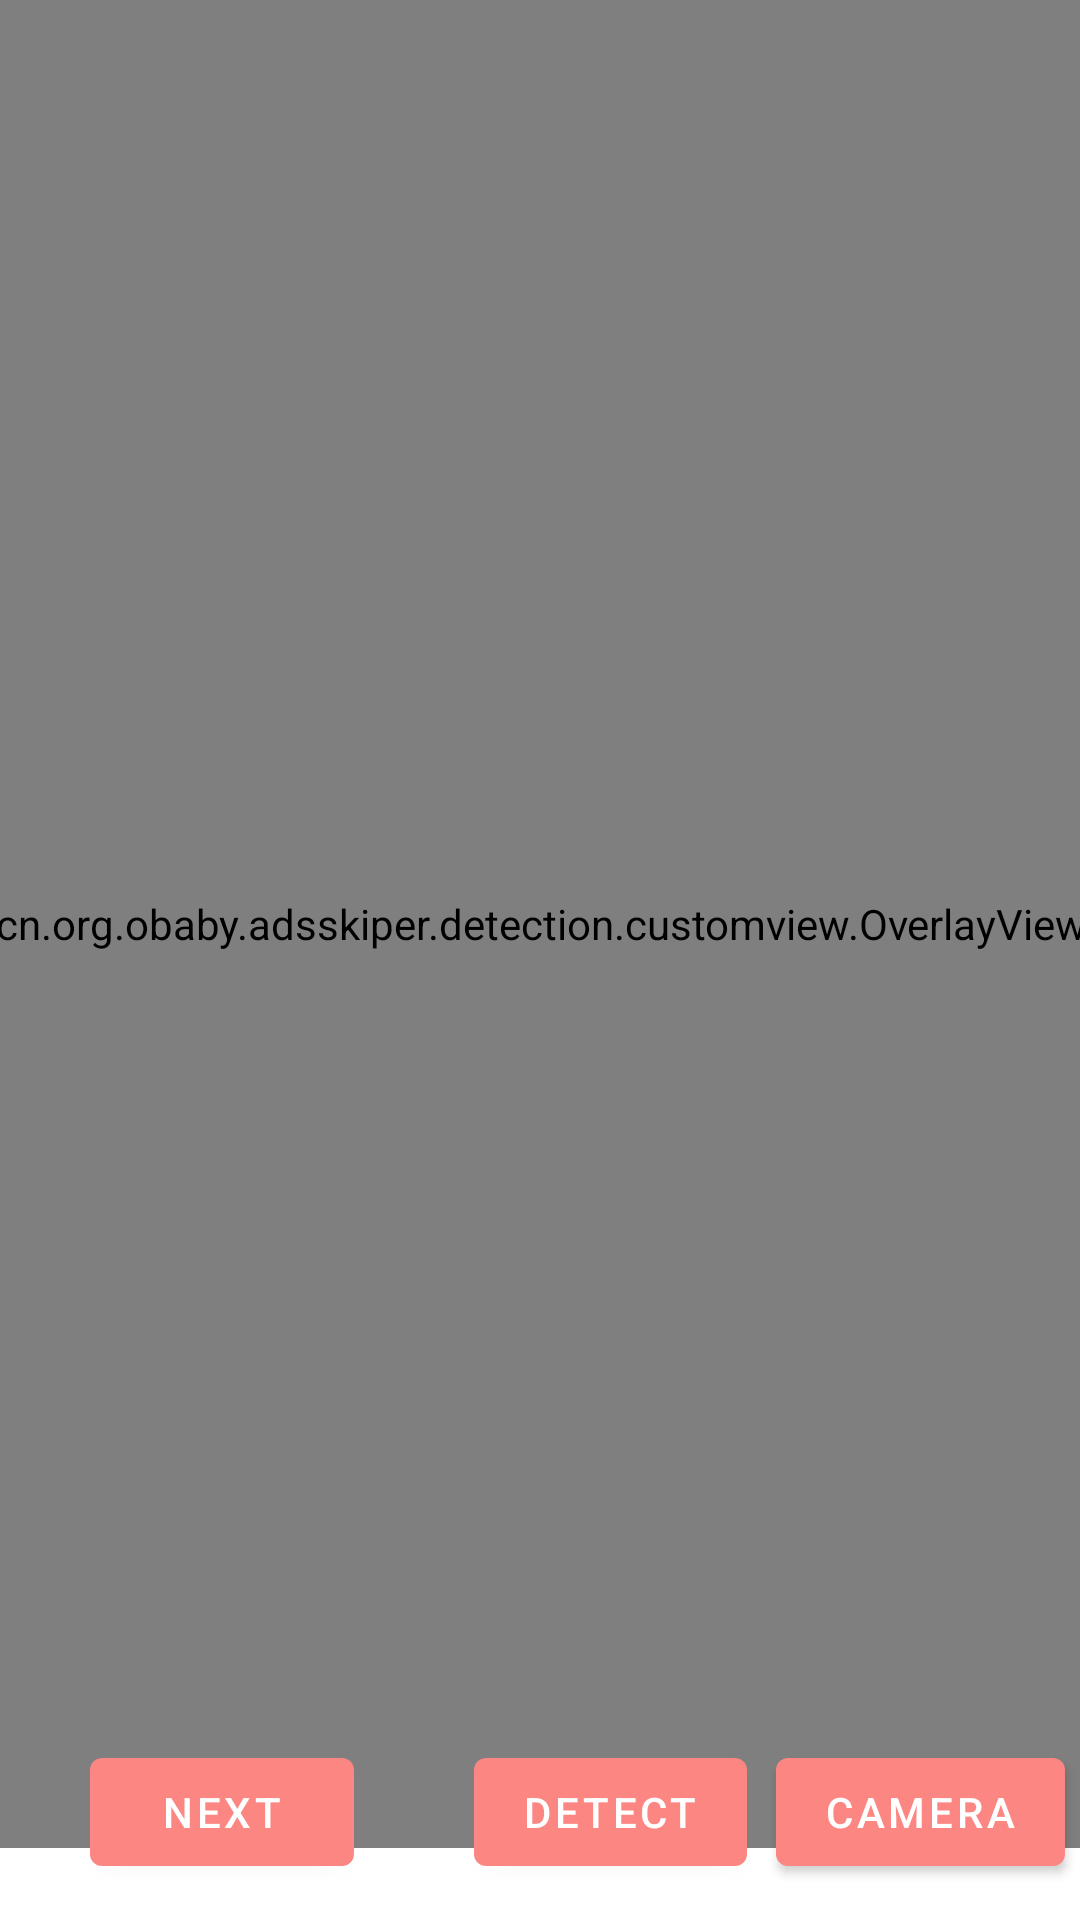

The Android layout XML behind this screen, and the referenced resources:
<!-- AndroidManifest.xml: application theme Theme.AdsSkiper -->
<!-- res/layout/activity_main_tf.xml -->
<?xml version="1.0" encoding="utf-8"?>

<androidx.constraintlayout.widget.ConstraintLayout xmlns:android="http://schemas.android.com/apk/res/android"
    xmlns:app="http://schemas.android.com/apk/res-auto"
    xmlns:tools="http://schemas.android.com/tools"
    android:layout_width="match_parent"
    android:layout_height="match_parent"
    tools:context=".MainActivity">


    <Button
        android:id="@+id/cameraButton"
        android:layout_width="wrap_content"
        android:layout_height="wrap_content"
        android:text="Camera"
        app:layout_constraintBottom_toBottomOf="@+id/detectButton"
        app:layout_constraintEnd_toEndOf="parent"
        app:layout_constraintHorizontal_bias="0.655"
        app:layout_constraintStart_toEndOf="@+id/detectButton"
        app:layout_constraintTop_toTopOf="@+id/detectButton"
        app:layout_constraintVertical_bias="0.0" />



    <Button
        android:id="@+id/buttonNext"
        android:layout_width="wrap_content"
        android:layout_height="wrap_content"
        android:layout_marginStart="30dp"
        android:layout_marginBottom="30dp"
        android:text="Next"
        app:layout_constraintBottom_toBottomOf="parent"
        app:layout_constraintStart_toStartOf="parent"
        app:layout_constraintTop_toBottomOf="@+id/imageView" />


    <Button
        android:id="@+id/detectButton"
        android:layout_width="wrap_content"
        android:layout_height="wrap_content"
        android:layout_marginStart="40dp"
        android:text="Detect"
        app:layout_constraintStart_toEndOf="@+id/buttonNext"
        app:layout_constraintTop_toBottomOf="@+id/imageView"
        app:layout_constraintTop_toTopOf="@+id/buttonNext" />

    <ImageView
        android:id="@+id/imageView"
        android:layout_width="416dp"
        android:layout_height="616dp"

        app:layout_constraintBottom_toTopOf="@+id/detectButton"
        app:layout_constraintEnd_toEndOf="parent"
        app:layout_constraintStart_toStartOf="parent"
        app:layout_constraintTop_toTopOf="parent"
        tools:srcCompat="@drawable/kite" />

    <cn.org.example.adsskiper.detection.customview.OverlayView
        android:id="@+id/tracking_overlay"
        android:layout_width="416dp"
        android:layout_height="616dp"
        app:layout_constraintEnd_toEndOf="parent"
        app:layout_constraintStart_toStartOf="parent"
        app:layout_constraintTop_toTopOf="parent" />



</androidx.constraintlayout.widget.ConstraintLayout>
<!-- resources referenced by this layout -->
<resources>
  <style name="Theme.AdsSkiper" parent="Theme.MaterialComponents.DayNight.DarkActionBar">
          
          <item name="colorPrimary">@color/pink_500</item>
          <item name="colorPrimaryVariant">@color/pink_700</item>
          <item name="colorOnPrimary">@color/white</item>
          
          <item name="colorSecondary">@color/teal_200</item>
          <item name="colorSecondaryVariant">@color/teal_700</item>
          <item name="colorOnSecondary">@color/black</item>
          
          <item name="android:statusBarColor" tools:targetApi="l">?attr/colorPrimaryVariant</item>
          
      </style>
  <color name="pink_500">#FC8682</color>
  <color name="pink_700">#FC86F2</color>
  <color name="white">#FFFFFFFF</color>
  <color name="teal_200">#FF03DAC5</color>
  <color name="teal_700">#FF018786</color>
  <color name="black">#FF000000</color>
</resources>
